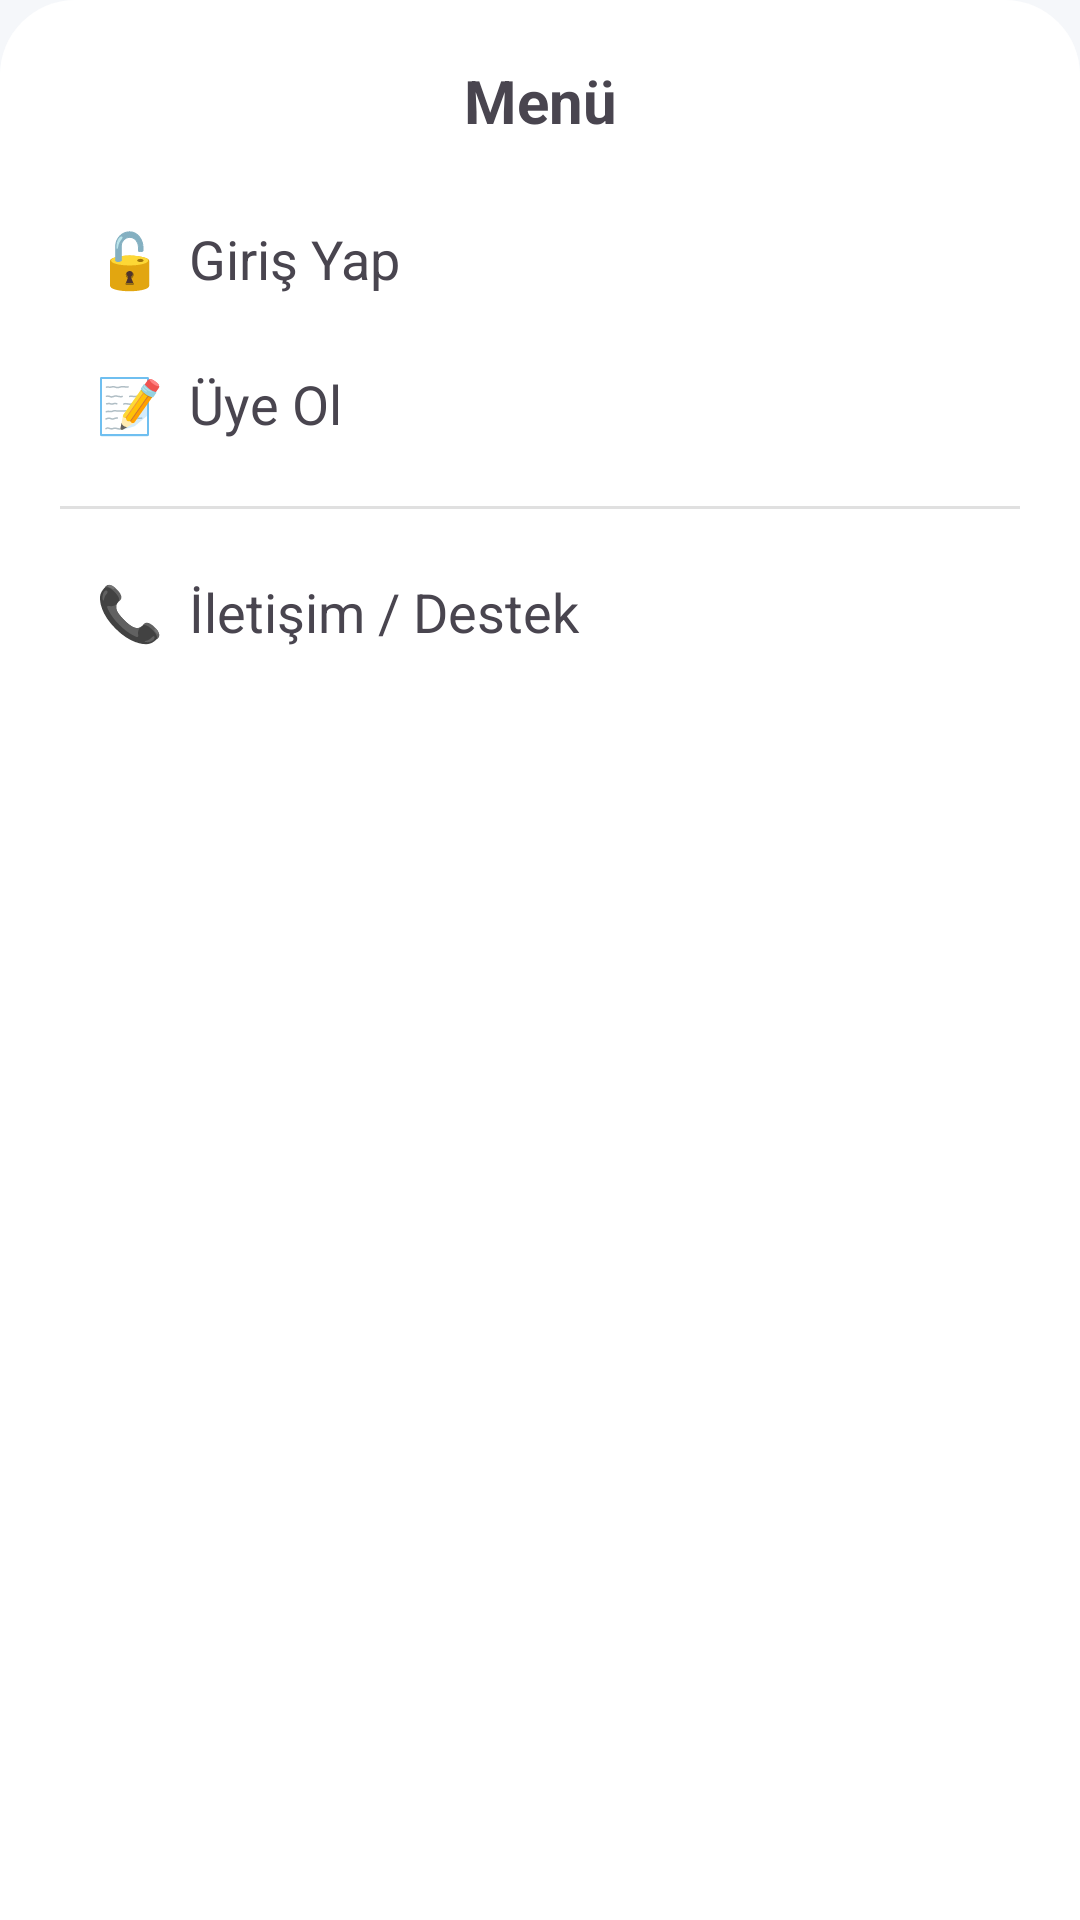

Layout XML and referenced resources for this Android screen:
<!-- AndroidManifest.xml: application theme Theme.TeknoSepet -->
<!-- res/layout/layout_menu_panel.xml -->
<?xml version="1.0" encoding="utf-8"?>
<LinearLayout xmlns:android="http://schemas.android.com/apk/res/android"
    android:layout_width="match_parent"
    android:layout_height="wrap_content"
    android:orientation="vertical"
    android:padding="20dp"
    android:background="@drawable/bottom_sheet_bg">

    <TextView
        android:layout_width="match_parent"
        android:layout_height="wrap_content"
        android:text="Menü"
        android:textSize="20sp"
        android:textStyle="bold"
        android:gravity="center"
        android:layout_marginBottom="15dp"/>

    <LinearLayout
        android:id="@+id/panelGirisYok"
        android:layout_width="match_parent"
        android:layout_height="wrap_content"
        android:orientation="vertical">

        <TextView
            android:id="@+id/menu_login"
            android:layout_width="match_parent"
            android:layout_height="wrap_content"
            android:text="🔓  Giriş Yap"
            android:textSize="18sp"
            android:padding="12dp"/>

        <TextView
            android:id="@+id/menu_register"
            android:layout_width="match_parent"
            android:layout_height="wrap_content"
            android:text="📝  Üye Ol"
            android:textSize="18sp"
            android:padding="12dp"/>
    </LinearLayout>

    <LinearLayout
        android:id="@+id/panelGirisVar"
        android:layout_width="match_parent"
        android:layout_height="wrap_content"
        android:orientation="vertical"
        android:visibility="gone">

        <TextView
            android:id="@+id/menu_hesap_bilgi"
            android:layout_width="match_parent"
            android:layout_height="wrap_content"
            android:text="👤  Hesap Bilgileri"
            android:textSize="18sp"
            android:padding="12dp"/>

        <TextView
            android:id="@+id/menu_sepet"
            android:layout_width="match_parent"
            android:layout_height="wrap_content"
            android:text="🛒  Sepetim"
            android:textSize="18sp"
            android:padding="12dp"/>

        <TextView
            android:id="@+id/menu_siparislerim"
            android:layout_width="match_parent"
            android:layout_height="wrap_content"
            android:text="📦  Siparişlerim"
            android:textSize="18sp"
            android:padding="12dp"/>

        <TextView
            android:id="@+id/menu_favori"
            android:layout_width="match_parent"
            android:layout_height="wrap_content"
            android:text="❤️  Favorilerim"
            android:textSize="18sp"
            android:padding="12dp"/>

        <TextView
            android:id="@+id/menu_sifre_degistir"
            android:layout_width="match_parent"
            android:layout_height="wrap_content"
            android:text="🔑  Şifre Değiştir"
            android:textSize="18sp"
            android:padding="12dp"/>

        <TextView
            android:id="@+id/menu_cikis"
            android:layout_width="match_parent"
            android:layout_height="wrap_content"
            android:text="🚪  Çıkış Yap"
            android:textColor="#D32F2F"
            android:textSize="18sp"
            android:padding="12dp"/>
    </LinearLayout>

    <View
        android:layout_width="match_parent"
        android:layout_height="1dp"
        android:background="#E0E0E0"
        android:layout_marginTop="10dp"
        android:layout_marginBottom="10dp"/>

    <TextView
        android:id="@+id/menu_contact"
        android:layout_width="match_parent"
        android:layout_height="wrap_content"
        android:text="📞  İletişim / Destek"
        android:textSize="18sp"
        android:padding="12dp"/>

</LinearLayout>
<!-- resources referenced by this layout -->
<resources>
  <!-- drawable bottom_sheet_bg (drawable) -->
  <?xml version="1.0" encoding="utf-8"?>
  <shape xmlns:android="http://schemas.android.com/apk/res/android">
      <solid android:color="#FFFFFF" />
      <corners android:topLeftRadius="25dp" android:topRightRadius="25dp" />
  </shape>
  <style name="Theme.TeknoSepet" parent="Base.Theme.TeknoSepet" />
  <style name="Base.Theme.TeknoSepet" parent="Theme.Material3.DayNight.NoActionBar">
  
          
          <item name="colorPrimary">@color/primary</item>
          <item name="colorOnPrimary">@color/onPrimary</item>
          <item name="colorPrimaryContainer">@color/primaryContainer</item>
          <item name="colorOnPrimaryContainer">@color/onPrimaryContainer</item>
  
          
          <item name="colorSecondary">@color/secondary</item>
          <item name="colorOnSecondary">@color/onSecondary</item>
          <item name="colorSecondaryContainer">@color/secondaryContainer</item>
          <item name="colorOnSecondaryContainer">@color/onSecondaryContainer</item>
  
          
          <item name="android:colorBackground">@color/background</item>
          <item name="colorOnBackground">@color/onBackground</item>
  
          
          <item name="colorSurface">@color/surface</item>
          <item name="colorOnSurface">@color/onSurface</item>
  
          
          <item name="colorError">@color/error</item>
          <item name="colorOnError">@color/onError</item>
  
      </style>
  <color name="primary">#1E88E5</color>
  <color name="onPrimary">#FFFFFF</color>
  <color name="primaryContainer">#BBDEFB</color>
  <color name="onPrimaryContainer">#0D47A1</color>
  <color name="secondary">#2ECC71</color>
  <color name="onSecondary">#FFFFFF</color>
  <color name="secondaryContainer">#D5F5E3</color>
  <color name="onSecondaryContainer">#1E8449</color>
  <color name="background">#F5F7FA</color>
  <color name="onBackground">#212121</color>
  <color name="surface">#FFFFFF</color>
  <color name="onSurface">#212121</color>
  <color name="error">#E53935</color>
  <color name="onError">#FFFFFF</color>
</resources>
